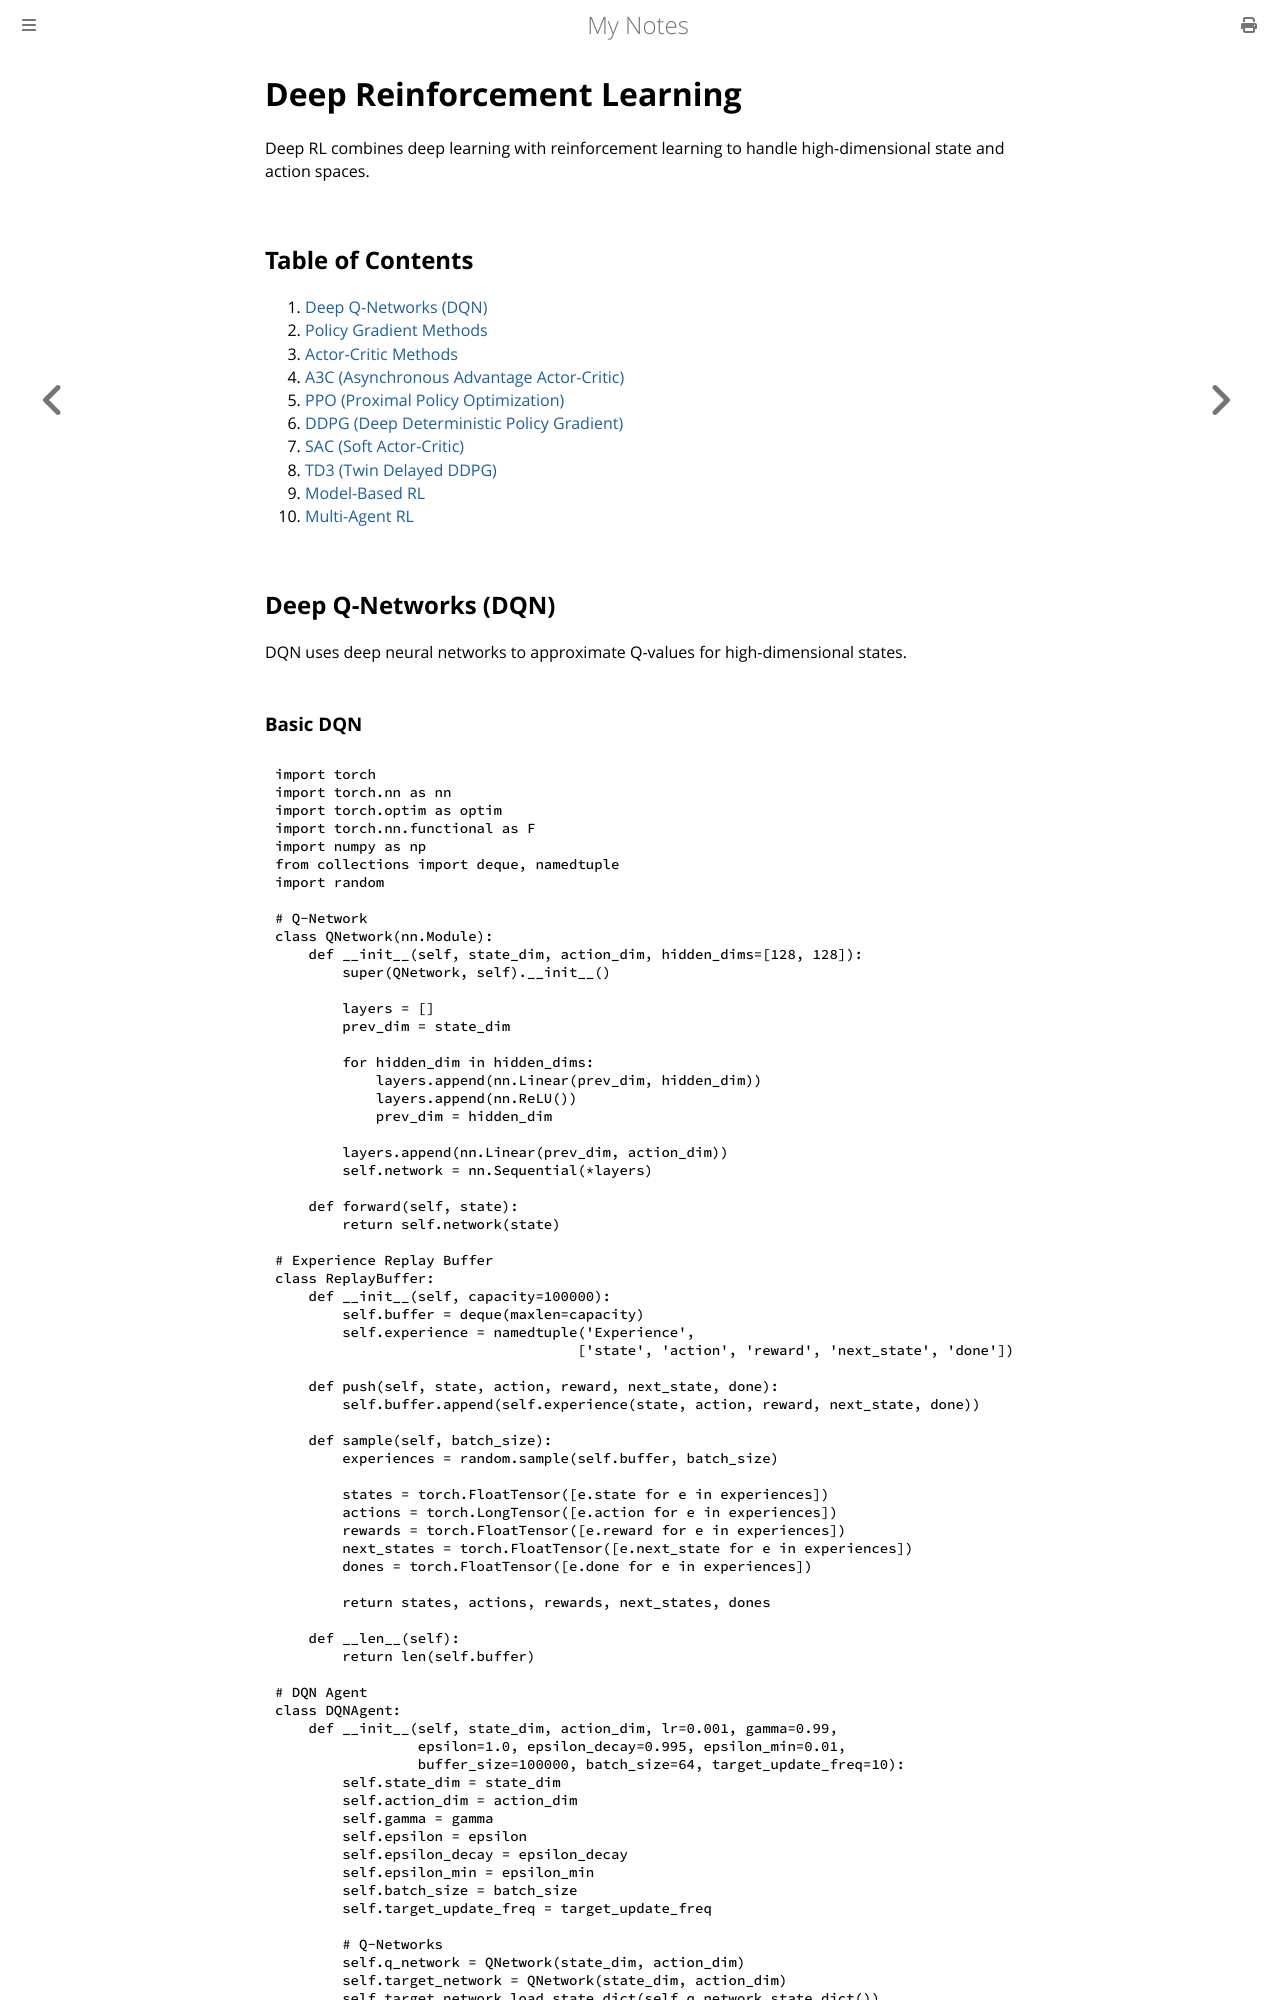

repository: paritystack/notes · page: machine_learning/deep_reinforcement_learning.html · generator: mdbook

# Deep Reinforcement Learning

Deep RL combines deep learning with reinforcement learning to handle high-dimensional state and action spaces.

## Table of Contents

1. [Deep Q-Networks (DQN)](#deep-q-networks-dqn)
2. [Policy Gradient Methods](#policy-gradient-methods)
3. [Actor-Critic Methods](#actor-critic-methods)
4. [A3C (Asynchronous Advantage Actor-Critic)](#a3c)
5. [PPO (Proximal Policy Optimization)](#ppo)
6. [DDPG (Deep Deterministic Policy Gradient)](#ddpg)
7. [SAC (Soft Actor-Critic)](#sac)
8. [TD3 (Twin Delayed DDPG)](#td3)
9. [Model-Based RL](#model-based-rl)
10. [Multi-Agent RL](#multi-agent-rl)

## Deep Q-Networks (DQN)

DQN uses deep neural networks to approximate Q-values for high-dimensional states.
